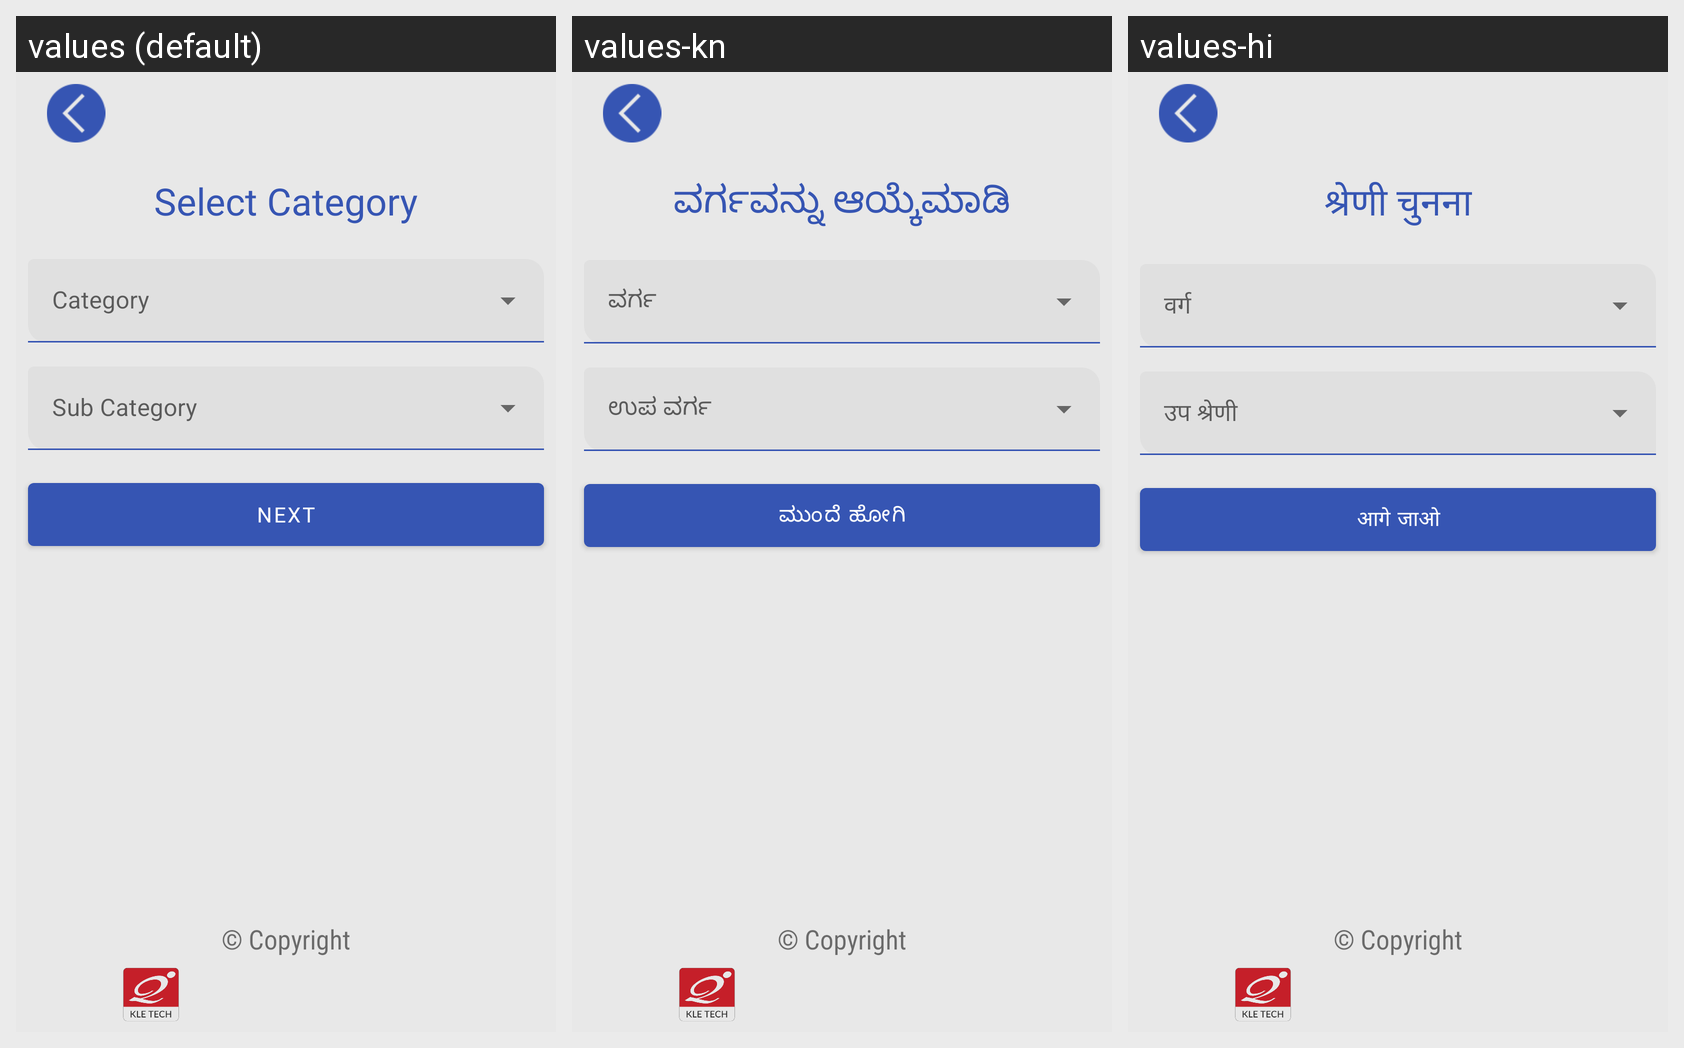

The same Android screen rendered under several of its app's locales, left to right. List the strings drawn on it with the default value and each locale's translation.
Android screen res/layout/activity_class_name.xml rendered under 3 locales, left to right: values (default), values-kn, values-hi. Device: Nexus 5 (rendered at 1080×1920; each locale shown at half size, 540×960, under a caption strip naming it); theme Theme.AIDataLab.
Strings drawn on this screen, with the default value and each locale's value (text and hints the layout hard-codes, and strings that could not be matched under every locale, appear in the picture but are not listed):

select_category
  values: Select Category
  values-kn: ವರ್ಗವನ್ನು ಆಯ್ಕೆಮಾಡಿ
  values-hi: श्रेणी चुनना

next
  values: Next
  values-kn: ಮುಂದೆ ಹೋಗಿ
  values-hi: आगे जाओ
